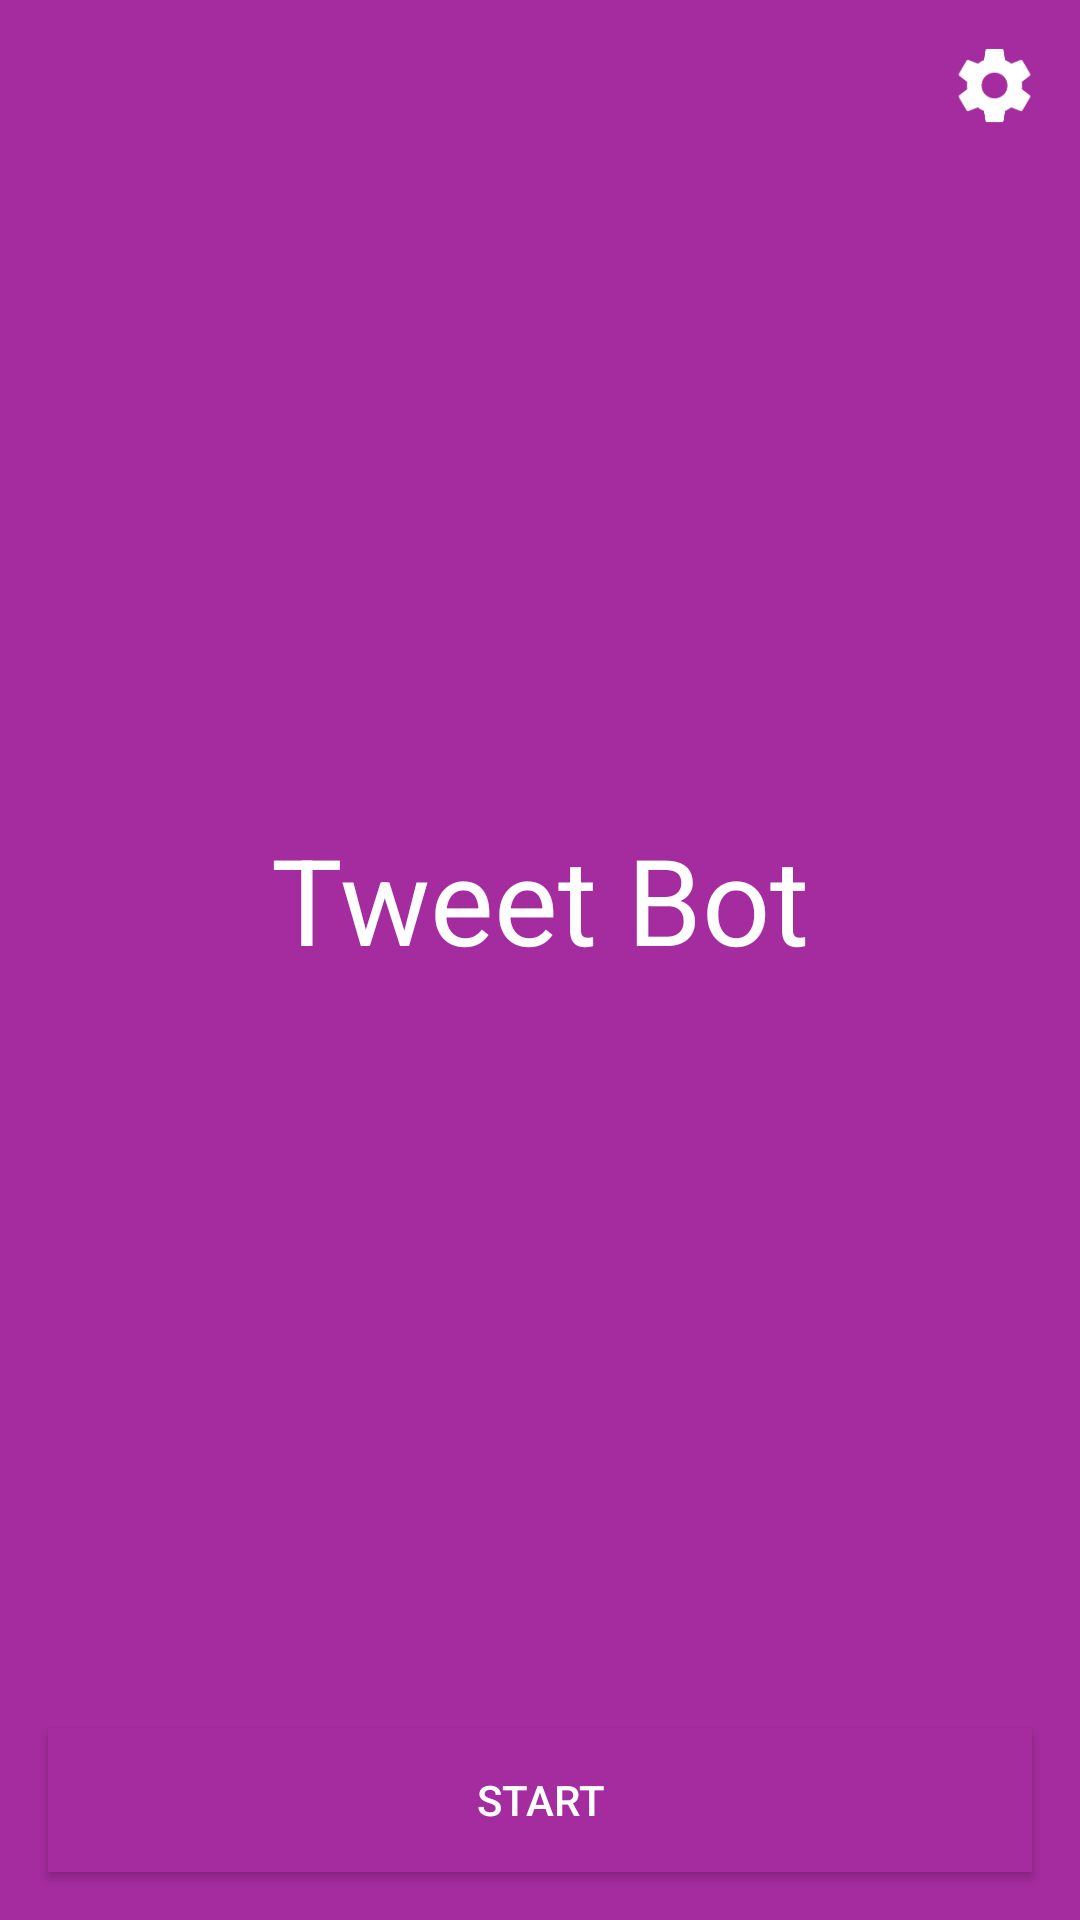

This screen was rendered from an Android layout file. Write that file and the resources it references.
<!-- AndroidManifest.xml: application theme AppTheme -->
<!-- res/layout/activity_message.xml -->
<?xml version="1.0" encoding="utf-8"?>
<RelativeLayout xmlns:android="http://schemas.android.com/apk/res/android"
    xmlns:tools="http://schemas.android.com/tools"
    android:layout_width="match_parent"
    android:layout_height="match_parent"
    android:orientation="horizontal"
    android:background="@color/colorMessages"
    tools:context="com.camtech.android.tweetbot.fragments.OccurrencesFragment">

    <TextView
        android:id="@+id/tv_username"
        android:layout_width="250dp"
        android:gravity="center"
        android:layout_height="wrap_content"
        android:textColor="#FFFFFF"
        android:textSize="20sp"
        android:ellipsize="end"
        android:maxLines="1"
        android:layout_centerHorizontal="true"
        android:layout_marginTop="16dp"
        tools:text="\@CamsTweetBot"/>

    <ImageView
        android:id="@+id/ic_settings"
        android:layout_width="wrap_content"
        android:layout_height="wrap_content"
        android:layout_alignParentTop="true"
        android:layout_alignParentEnd="true"
        android:layout_margin="8dp"
        android:src="@drawable/ic_settings" />

    <LinearLayout
        android:layout_width="wrap_content"
        android:layout_height="wrap_content"
        android:orientation="vertical"
        android:layout_centerInParent="true">
        <TextView
            android:layout_width="wrap_content"
            android:layout_height="wrap_content"
            android:textColor="#FFFFFF"
            android:textSize="40sp"
            android:text="Tweet Bot"/>

        <TextView
            android:id="@+id/tv_running_status"
            android:layout_width="match_parent"
            android:layout_height="wrap_content"
            android:textColor="#FFFFFF"
            android:textSize="30sp"
            android:gravity="center"
            tools:text="Running"/>
    </LinearLayout>

    <Button
        android:id="@+id/bt_start_stop"
        android:layout_width="match_parent"
        android:layout_height="wrap_content"
        android:background="@color/colorMessages"
        android:textColor="#FFFFFF"
        android:layout_alignParentBottom="true"
        android:layout_margin="16dp"
        android:text="Start" />

</RelativeLayout>
<!-- resources referenced by this layout -->
<resources>
  <color name="colorMessages">#A52C9F</color>
  <!-- drawable ic_settings: png bitmap (drawable-hdpi, 1379 bytes) -->
  <style name="AppTheme" parent="Theme.AppCompat.Light.DarkActionBar">
          
          <item name="colorPrimary">@color/colorPrimary</item>
          <item name="colorPrimaryDark">@color/colorPrimaryDark</item>
          <item name="colorAccent">@color/colorAccent</item>
          <item name="preferenceTheme">@style/PreferenceThemeOverlay.v14.Material</item>
      </style>
  <color name="colorPrimary">#1DA1F2</color>
  <color name="colorPrimaryDark">#1A99F0</color>
  <color name="colorAccent">#1185EC</color>
</resources>
